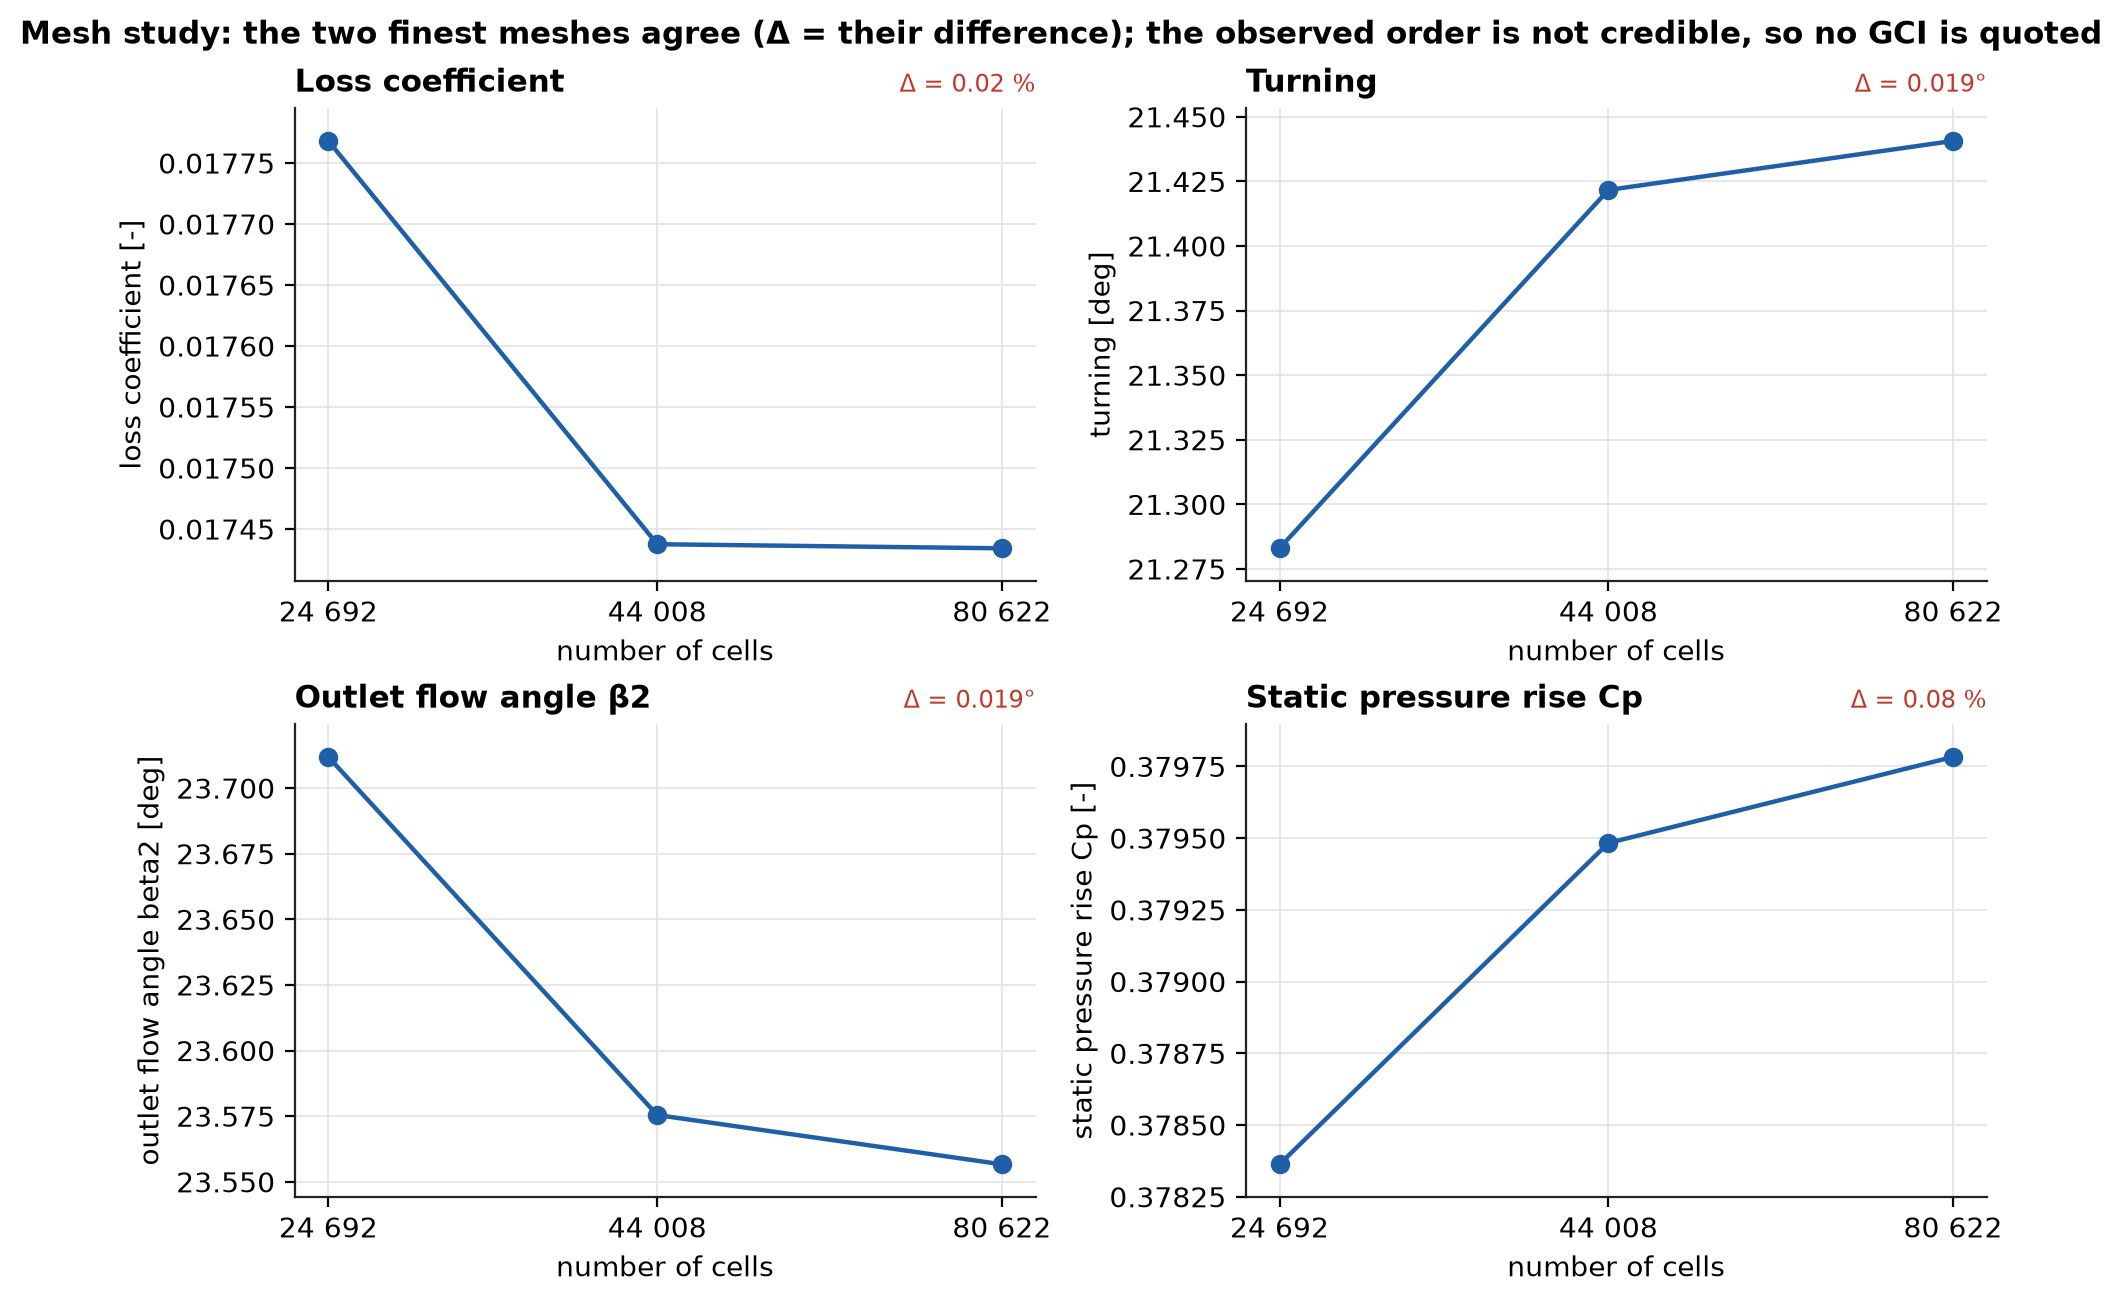

Values plotted in this chart, from the file beside it:
quantity, coarse, medium, fine, observed_order, extrapolated, gci_fine_percent, gci_fine_abs, monotonic, flag
loss_coefficient, 0.01777, 0.01744, 0.01743, 15.9, 0.01743, 0.0001969, 3.433634240879545e-08, True, observed order > 4: treat the GCI with c…
turning_deg, 21.28, 21.42, 21.44, 6.934, 21.44, 0.01545, 0.003312, True, observed order > 4: treat the GCI with c…
beta2_deg, 23.71, 23.58, 23.56, 6.914, 23.55, 0.01401, 0.0033, True, observed order > 4: treat the GCI with c…
static_pressure_rise_coeff, 0.3784, 0.3795, 0.3798, 4.634, 0.3799, 0.03221, 0.0001223, True, observed order > 4: treat the GCI with c…
